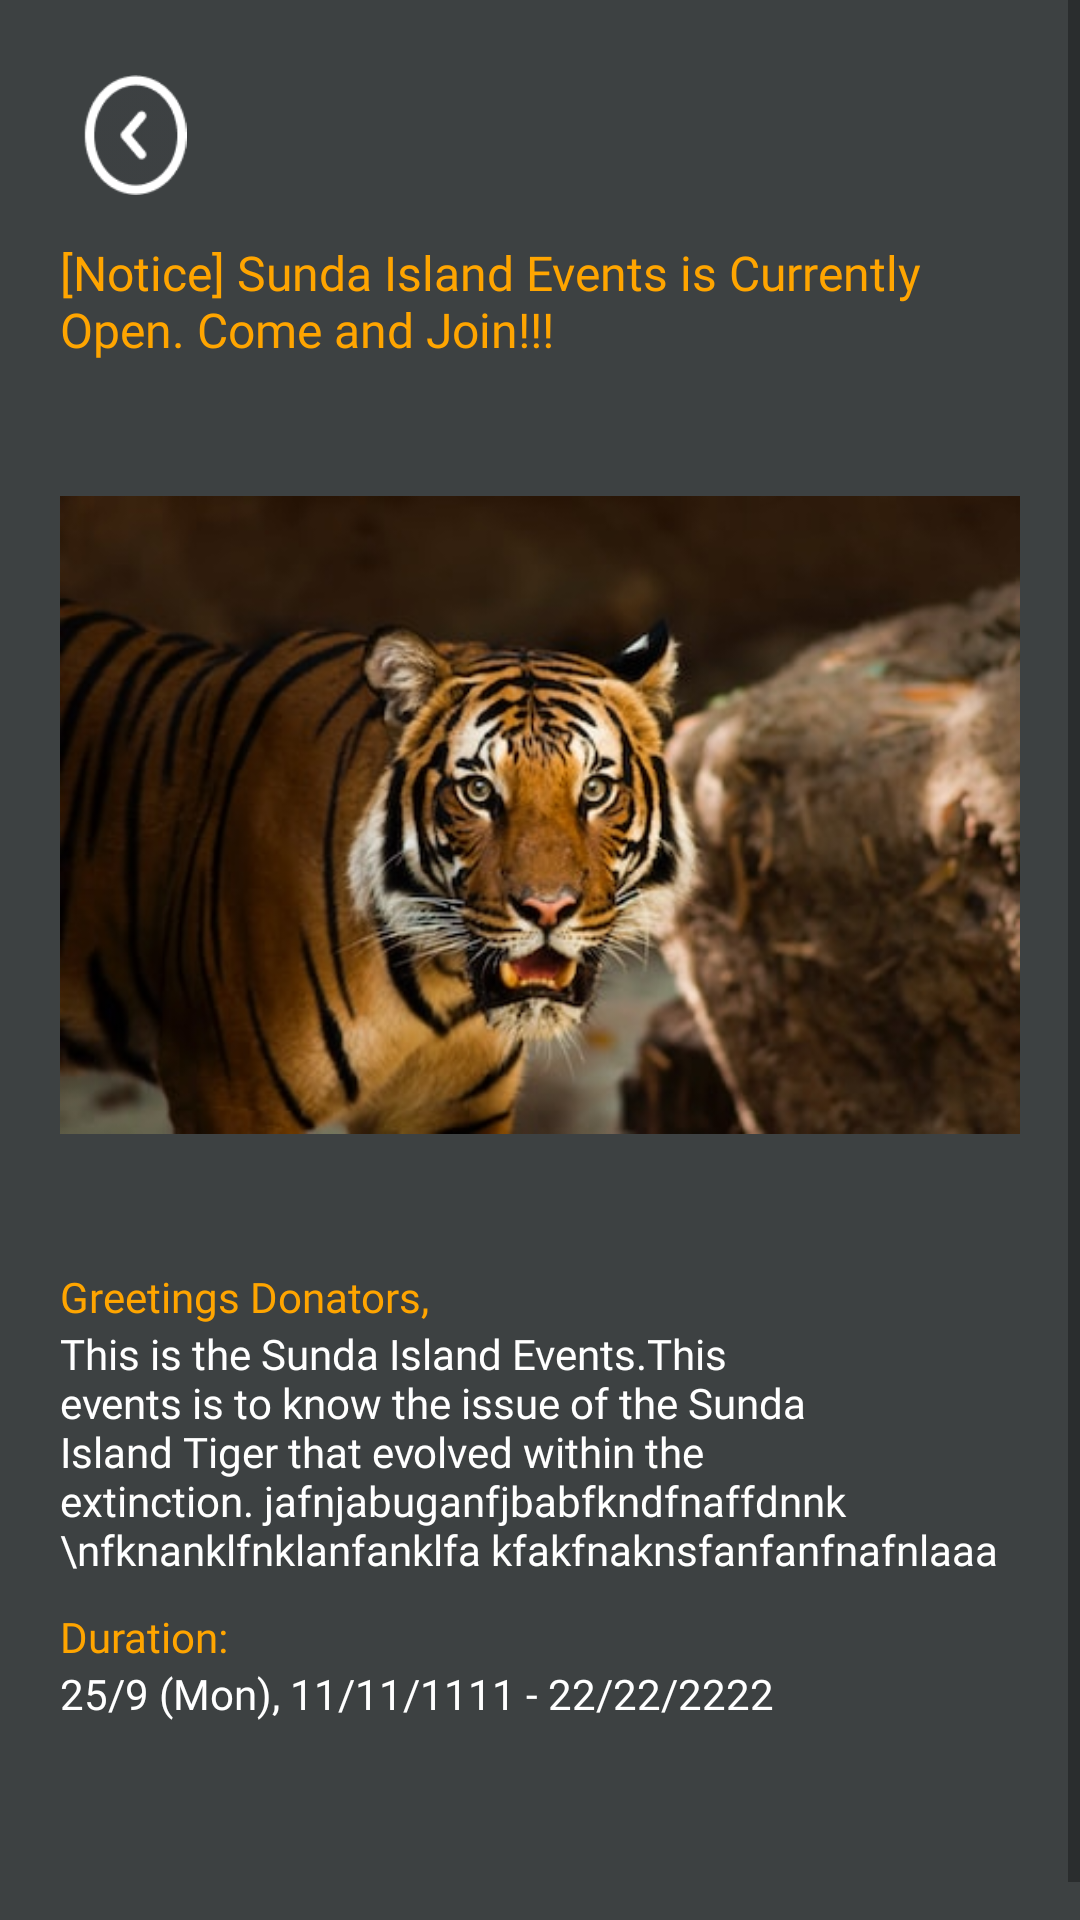

Here is an Android app screen rendered from its layout file. Give the layout XML and the strings, colors and styles it references.
<!-- AndroidManifest.xml: application theme Theme.LifeOnLandAssignment -->
<!-- res/layout/notification_description_screen.xml -->
<?xml version="1.0" encoding="utf-8"?>
<ScrollView xmlns:android="http://schemas.android.com/apk/res/android"
    xmlns:app="http://schemas.android.com/apk/res-auto"
    xmlns:tools="http://schemas.android.com/tools"
    android:layout_width="match_parent"
    android:layout_height="match_parent"
    android:background="@color/CharcoalBlack">

    <androidx.constraintlayout.widget.ConstraintLayout
        android:layout_width="match_parent"
        android:layout_height="match_parent">

        <TextView
            android:id="@+id/brTag5"
            android:layout_width="wrap_content"
            android:layout_height="wrap_content"
            android:layout_marginTop="30dp"
            android:layout_marginBottom="30dp"
            android:text=""
            app:layout_constraintBottom_toBottomOf="parent"
            app:layout_constraintEnd_toEndOf="parent"
            app:layout_constraintStart_toStartOf="parent"
            app:layout_constraintTop_toBottomOf="@+id/textView7" />

        <ImageView
            android:id="@+id/picTiger2"
            android:layout_width="match_parent"
            android:layout_height="282dp"
            android:layout_marginStart="20dp"
            android:layout_marginTop="10dp"
            android:layout_marginEnd="20dp"
            app:layout_constraintEnd_toEndOf="parent"
            app:layout_constraintHorizontal_bias="1.0"
            app:layout_constraintStart_toStartOf="parent"
            app:layout_constraintTop_toBottomOf="@+id/txtNotificationDesccriptionTitle"
            app:srcCompat="@drawable/sunde_island2" />

        <ImageView
            android:id="@+id/backButtonEventDescription"
            android:layout_width="40sp"
            android:layout_height="40sp"
            android:layout_marginStart="25dp"
            android:layout_marginTop="25dp"
            app:layout_constraintStart_toStartOf="parent"
            app:layout_constraintTop_toTopOf="parent"
            app:srcCompat="@drawable/back_button" />

        <TextView
            android:id="@+id/txtNotificationDesccriptionTitle"
            android:layout_width="match_parent"
            android:layout_height="wrap_content"
            android:layout_marginStart="20dp"
            android:layout_marginTop="80dp"
            android:layout_marginEnd="20dp"
            android:fontFamily="@font/inter"
            android:text="[Notice] Sunda Island Events is Currently Open. Come and Join!!!"
            android:textColor="@color/orange"
            android:textSize="16sp"
            app:layout_constraintEnd_toEndOf="parent"
            app:layout_constraintStart_toStartOf="parent"
            app:layout_constraintTop_toTopOf="parent" />

        <TextView
            android:id="@+id/textView4"
            android:layout_width="match_parent"
            android:layout_height="wrap_content"
            android:layout_marginStart="20dp"
            android:layout_marginTop="10dp"
            android:layout_marginEnd="20dp"
            android:fontFamily="@font/inter"
            android:text="Greetings Donators, "
            android:textColor="@color/orange"
            android:textSize="14sp"
            app:layout_constraintEnd_toEndOf="parent"
            app:layout_constraintStart_toStartOf="parent"
            app:layout_constraintTop_toBottomOf="@+id/picTiger2" />

        <TextView
            android:id="@+id/textView6"
            android:layout_width="match_parent"
            android:layout_height="wrap_content"
            android:layout_marginStart="20dp"
            android:layout_marginTop="10dp"
            android:layout_marginEnd="20dp"
            android:fontFamily="@font/inter"
            android:text="Duration: "
            android:textColor="@color/orange"
            android:textSize="14sp"
            app:layout_constraintEnd_toEndOf="parent"
            app:layout_constraintStart_toStartOf="parent"
            app:layout_constraintTop_toBottomOf="@+id/textView4.5" />

        <TextView
            android:id="@+id/textView7"
            android:layout_width="match_parent"
            android:layout_height="wrap_content"
            android:layout_marginStart="20dp"
            android:layout_marginEnd="20dp"
            android:fontFamily="@font/inter"
            android:text="25/9 (Mon), 11/11/1111 - 22/22/2222"
            android:textColor="@color/white"
            android:textSize="14sp"
            app:layout_constraintEnd_toEndOf="parent"
            app:layout_constraintStart_toStartOf="parent"
            app:layout_constraintTop_toBottomOf="@+id/textView6" />

        <TextView
            android:id="@+id/textView4.5"
            android:layout_width="match_parent"
            android:layout_height="wrap_content"
            android:layout_marginStart="20dp"
            android:layout_marginEnd="20dp"
            android:fontFamily="@font/inter"
            android:text="This is the Sunda Island Events.This events is to know the issue of the Sunda Island Tiger that evolved within the extinction. jafnjabuganfjbabfkndfnaffdnnk
            \nfknanklfnklanfanklfa kfakfnaknsfanfanfnafnlaaa"
            android:textColor="@color/white"
            android:textSize="14sp"
            app:layout_constraintEnd_toEndOf="parent"
            app:layout_constraintHorizontal_bias="1.0"
            app:layout_constraintStart_toStartOf="parent"
            app:layout_constraintTop_toBottomOf="@+id/textView4" />

    </androidx.constraintlayout.widget.ConstraintLayout>

</ScrollView>
<!-- resources referenced by this layout -->
<resources>
  <color name="CharcoalBlack">#3D4142</color>
  <color name="orange">#FFA500</color>
  <color name="white">#FFFFFFFF</color>
  <!-- drawable back_button: png bitmap (drawable, 1994 bytes) -->
  <!-- drawable sunde_island2: jpg bitmap (drawable, 32918 bytes) -->
  <style name="Theme.LifeOnLandAssignment" parent="Base.Theme.LifeOnLandAssignment" />
  <style name="Base.Theme.LifeOnLandAssignment" parent="Theme.AppCompat.Light.NoActionBar">
          
          
      </style>
</resources>
